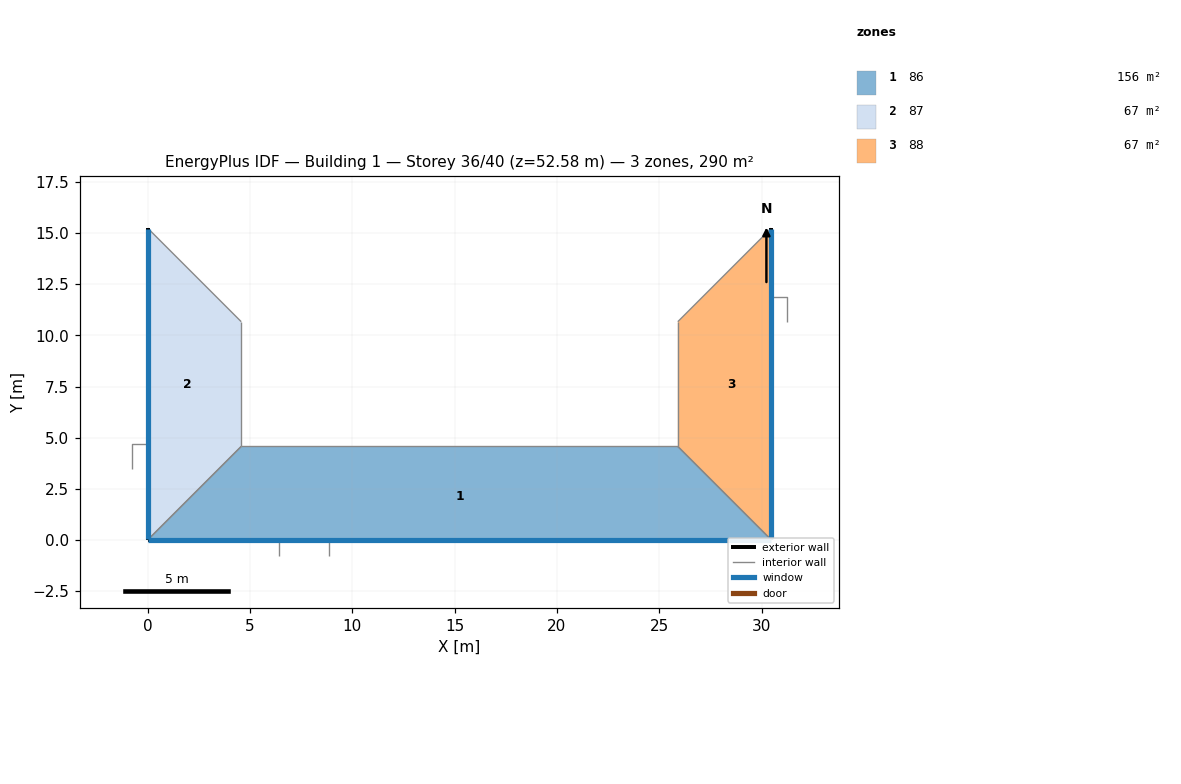
=== STOREY PLAN SPEC (per zone: floor XY polygon, exterior-wall plan segments, windows/doors) ===
zone 1: 86  (155.6 m²)
  floor: (25.91, 4.57) (30.48, 0.00) (0.00, -0.00) (4.57, 4.57)
  floor: (0.03, 0.00) (0.03, 0.00) (30.45, 0.00) (30.45, 0.00)
  exterior wall: (0.00, 0.00) – (30.48, 0.00)  [30.5 m]
    window: (0.03, 0.00) – (30.45, 0.00)  [37.2 m²]
  interior walls: 4
zone 2: 87  (67.4 m²)
  floor: (0.00, 15.24) (4.57, 10.67) (4.57, 4.57) (0.00, 0.00)
  floor: (0.00, 15.21) (0.00, 15.21) (0.00, 0.03) (0.00, 0.03)
  exterior wall: (0.00, 15.24) – (0.00, 0.00)  [15.2 m]
    window: (0.00, 15.21) – (0.00, 0.03)  [18.6 m²]
  interior walls: 4
zone 3: 88  (67.4 m²)
  floor: (30.48, 15.24) (30.48, 0.00) (25.91, 4.57) (25.91, 10.67)
  floor: (30.48, 0.03) (30.48, 0.03) (30.48, 15.21) (30.48, 15.21)
  exterior wall: (30.48, 0.00) – (30.48, 15.24)  [15.2 m]
    window: (30.48, 0.03) – (30.48, 15.21)  [18.6 m²]
  interior walls: 4

=== DERIVED (storey summary) ===
Building: Building 1
Storey: 36 of 40  (floor level z = 52.58 m)
Storey gross floor area: 290.3 m²
Zones on this storey: 3
  - 86: floor 155.6 m²; exterior wall 30.5 m (92.9 m²); 1 window(s) 37.2 m²; WWR 40.0%
  - 87: floor 67.4 m²; exterior wall 15.2 m (46.5 m²); 1 window(s) 18.6 m²; WWR 40.0%
  - 88: floor 67.4 m²; exterior wall 15.2 m (46.5 m²); 1 window(s) 18.6 m²; WWR 40.0%
Zone adjacency (shared interzone walls):
  - 86 ↔ 87
  - 86 ↔ 88